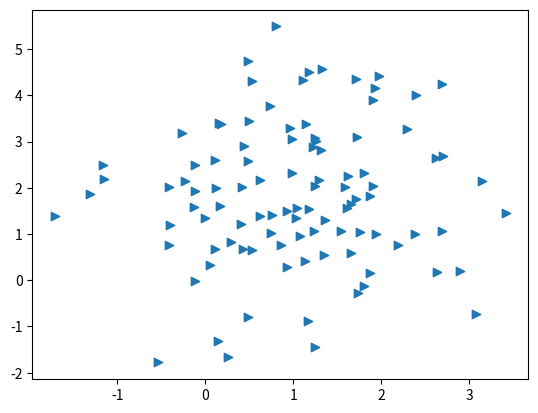

Here is the Python script that generated this plot: (Note: this script raises an exception after producing the figure.)
#!/usr/bin/env python3
# -*- coding: utf-8 -*-
"""
Created on Sat Oct 14 14:16:00 2017
Code for Problem 1
@author: arcturus
"""

#%%
" libraries for math, plots "
import numpy as np
import matplotlib.pyplot as plt
from numpy import linalg as LA
import scipy as sp

#%% part a
" input data: number of points, gaussian parameters"
n = 100

mu1 = np.matrix('1;2')
cov1 = np.matrix('1 0; 0 2')

mu2 = np.matrix('-1;1')
cov2 = np.matrix('2 -1.8; -1.8 2')

mu3 = np.matrix('2; -2')
cov3 = np.matrix('3 1; 1 2')

#%% 
" given X \sim N(mu, sigma), Y = AX + B \sim N(A*mu + B, A*sigma*A^T) " 
X = np.random.randn(2, n)

#%% 
for i in range(0, 3):
    
    # how to stack 2d arrays in 3d to avoid such if-constructs?
    if i==0:
        mu = mu1
        cov = cov1
    elif i==1:
        mu = mu2
        cov = cov2
    else:
        mu = mu3
        cov = cov3

    A = sp.linalg.sqrtm(cov)
    
    Y = np.matlib.matmul(A, X) + np.matlib.repmat(mu, 1, n)
    #%% create a figure box
    plt.figure(i+1)

    " scatter plot everything "
    plt.scatter([Y[0, :]], [Y[1, :]], marker=">")

    #%% part b
    " empirical mean "
    mu_hat = Y.sum(axis = 1)/n
 
    #%%
    " empirical covariance "
    de_mean = Y - np.matlib.repmat(mu_hat, 1, n)
    cov_hat = np.matlib.matmul( de_mean , de_mean.transpose() )/(n-1)   
    
    #%%
    " eigenvalues of empirical cov "
    eigvals, eigvecs = LA.eig(cov_hat)

    plt.plot([mu_hat[0, 0], mu_hat[0, 0]+np.sqrt(eigvals[0])*eigvecs[0, 0], mu_hat[0, 0], mu_hat[0, 0]+np.sqrt(eigvals[1])*eigvecs[0, 1]], [mu_hat[1, 0], mu_hat[1]+np.sqrt(eigvals[0])*eigvecs[1, 0], mu_hat[1, 0], mu_hat[1]+np.sqrt(eigvals[1])*eigvecs[1, 1]], 'k')

    #%% 
    " whitening the data" 
    one_dim = (1/np.sqrt(eigvals[0]))*eigvecs[:,0].transpose()*de_mean
    second_dim = (1/np.sqrt(eigvals[1]))*eigvecs[:, 1].transpose()*de_mean
    
    plt.scatter([one_dim], [second_dim], marker="o")
    
    plt.title('Dataset ' + str(i+1) )
    plt.xlabel('x coordinates')
    plt.ylabel('y coordinates')
    plt.legend([ 'Scaled Eigenvecs', 'Orig Data', 'Whitened Data'])
    
    plt.savefig('Dataset' + str(i+1) + '.png', format='png')
    
    #%% stuff that didn't work
    #    plt.plot([mu_hat[0, 0], mu_hat[0, 0]+np.sqrt(eigvals[1])*eigvecs[0, 1]], [mu_hat[1, 0], mu_hat[1]+np.sqrt(eigvals[1])*eigvecs[1, 1]], 'k')
#    X = [mu_hat[0, 0]+np.sqrt(eigvals[0])*eigvecs[0, 0], mu_hat[0, 0]+np.sqrt(eigvals[1])*eigvecs[0, 1]]
#    Y = [mu_hat[1]+np.sqrt(eigvals[0])*eigvecs[1, 0], mu_hat[1]+np.sqrt(eigvals[1])*eigvecs[1, 1]]
#    U = [mu_hat[0, 0], mu_hat[0, 0]]
#    V = [mu_hat[1, 0], mu_hat[1, 0]]
##   plt.quiver([mu_hat[0, 0], mu_hat[0, 0]+np.sqrt(eigvals[0])*eigvecs[0, 0], mu_hat[0, 0], mu_hat[0, 0]+np.sqrt(eigvals[1])*eigvecs[0, 1]], [mu_hat[1, 0], mu_hat[1]+np.sqrt(eigvals[0])*eigvecs[1, 0], mu_hat[1, 0], mu_hat[1]+np.sqrt(eigvals[1])*eigvecs[1, 1]])
#    plt.quiver(U, V, X, Y)